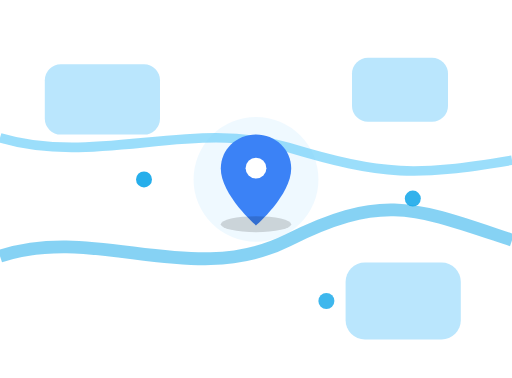
t = 0.00 s
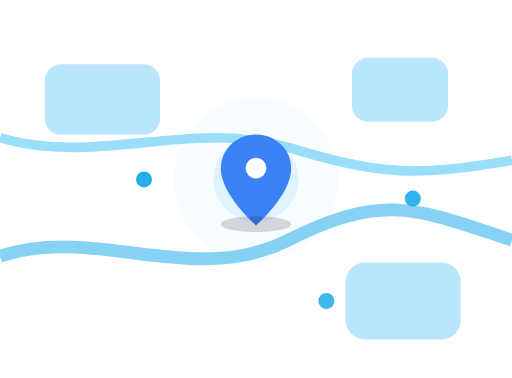
t = 0.55 s
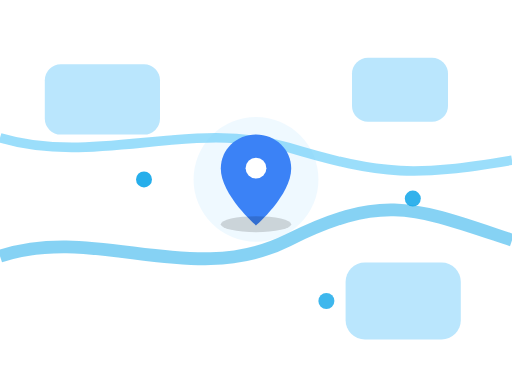
t = 1.10 s
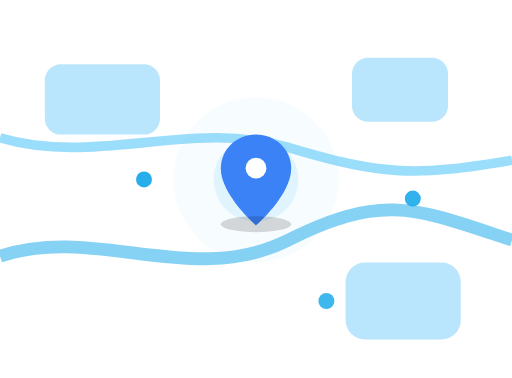
t = 1.65 s

The animated SVG that drew these frames (rendered in a browser with its animation timeline set to each time). Animation: 4 SMIL elements (animate=4); one cycle of 2.20 s, repeats indefinitely.

<?xml version="1.0" encoding="UTF-8"?>
<svg xmlns="http://www.w3.org/2000/svg"
     viewBox="0 0 320 236" fill="none" preserveAspectRatio="xMidYMid meet">
  <style>
    @media (prefers-reduced-motion: reduce){ .pulse { display:none !important; } }
  </style>

  <!-- Garis “jalan” -->
  <path d="M0 160 C60 140, 120 180, 180 150 S260 130, 320 150"
        stroke="#0EA5E9" stroke-width="8" fill="none" opacity=".5"/>
  <path d="M0 86  C60 104, 120 74,  180 92  S260 110, 320 100"
        stroke="#38BDF8" stroke-width="6" fill="none" opacity=".5"/>

  <!-- Blok aksen -->
  <rect x="28"  y="40"  width="72" height="44" rx="10" fill="#BAE6FD"/>
  <rect x="220" y="36"  width="60" height="40" rx="10" fill="#BAE6FD"/>
  <rect x="216" y="164" width="72" height="48" rx="12" fill="#BAE6FD"/>

  <!-- Pin kecil -->
  <g fill="#0EA5E9">
    <circle cx="90"  cy="112" r="5" opacity=".9"/>
    <circle cx="258" cy="124" r="5" opacity=".85"/>
    <circle cx="204" cy="188" r="5" opacity=".8"/>
  </g>

  <!-- Pin utama + bayangan -->
  <g transform="translate(160,112)">
    <!-- pulsa -->
    <g class="pulse">
      <circle r="14" fill="#7DD3FC" opacity=".25">
        <animate attributeName="r" from="14" to="64" dur="2.2s" repeatCount="indefinite"/>
        <animate attributeName="opacity" from=".25" to="0" dur="2.2s" repeatCount="indefinite"/>
      </circle>
      <circle r="14" fill="#7DD3FC" opacity=".25">
        <animate attributeName="r" from="14" to="64" dur="2.2s" begin="-1.1s" repeatCount="indefinite"/>
        <animate attributeName="opacity" from=".25" to="0" dur="2.2s" begin="-1.1s" repeatCount="indefinite"/>
      </circle>
    </g>

    <!-- badan pin -->
    <path d="M0 -28c12 0 22 9.2 22 21.2 0 16.5-22 35.6-22 35.6S-22 9.7-22 -6.8C-22 -18.8-12 -28 0 -28Z"
          fill="#3B82F6"/>
    <circle cx="0" cy="-7" r="6.5" fill="#fff"/>

    <!-- bayangan -->
    <ellipse cx="0" cy="28" rx="22" ry="5" fill="rgba(0,0,0,.15)"/>
  </g>
</svg>
